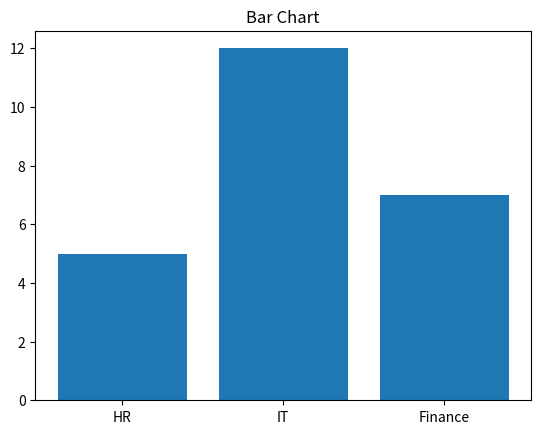
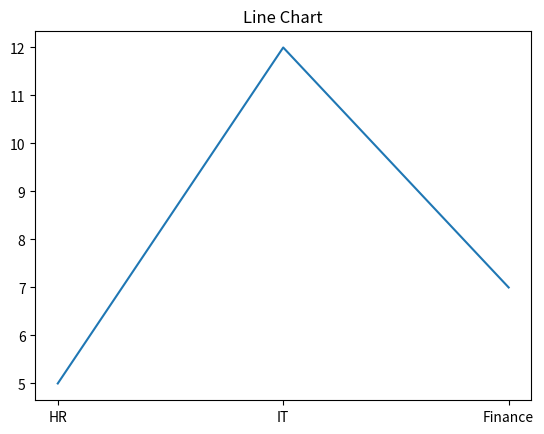
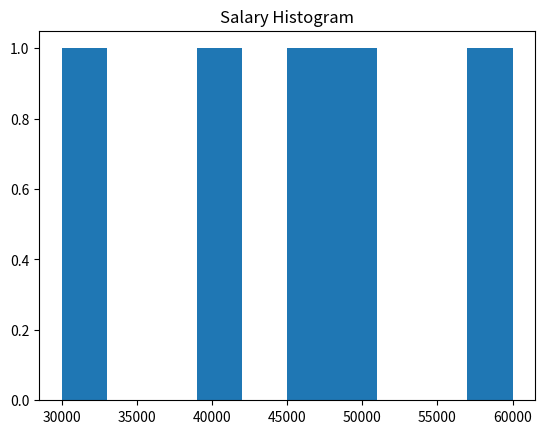
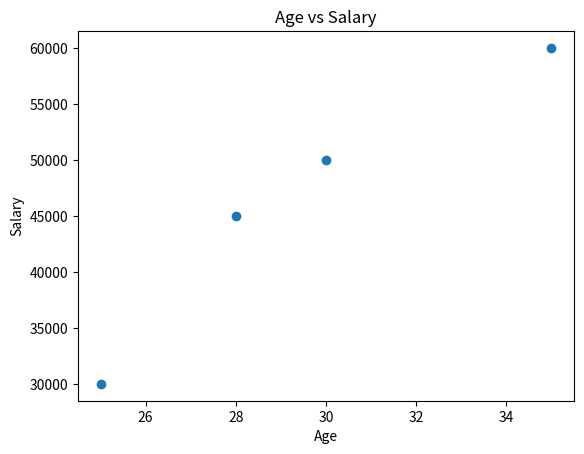

These charts were generated, in order, by the following Python code:

# Create basic charts
# Using this data:
# Departments = HR, IT, Finance
#  Employees = 5, 12, 7
# Tasks:
# Create Bar Chart


# Create Line Chart


# Create Histogram using salaries:

#  [30000, 40000, 50000, 60000, 45000]


# Create Scatter Plot:
#  Age vs Salary

import matplotlib.pyplot as plt


def create_charts():

    departments = ["HR", "IT", "Finance"]

    employees = [5, 12, 7]

    plt.bar(departments, employees)
    plt.title("Bar Chart")
    plt.show()

    plt.plot(departments, employees)
    plt.title("Line Chart")
    plt.show()

    salaries = [30000, 40000, 50000, 60000, 45000]

    plt.hist(salaries)
    plt.title("Salary Histogram")
    plt.show()

    age = [25, 30, 28, 35]

    salary = [30000, 50000, 45000, 60000]

    plt.scatter(age, salary)

    plt.xlabel("Age")
    plt.ylabel("Salary")

    plt.title("Age vs Salary")

    plt.show()


create_charts()
